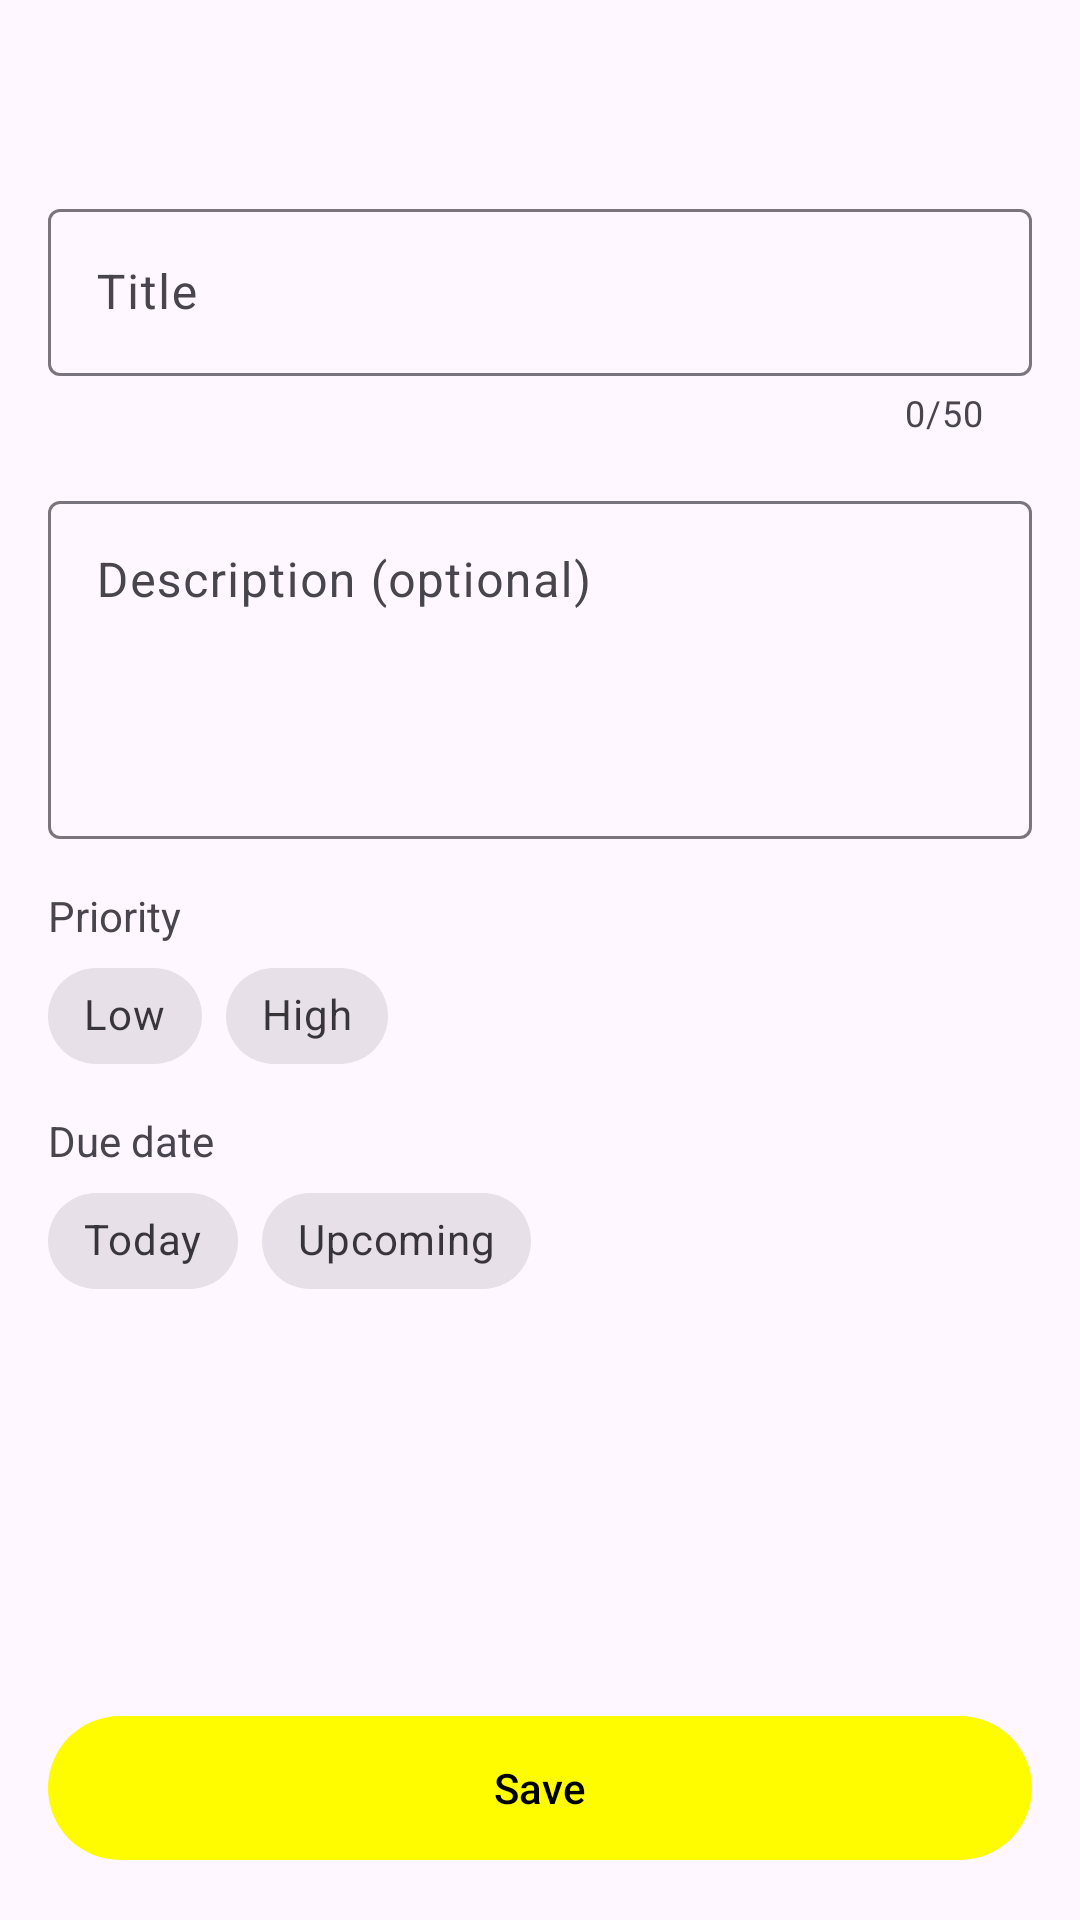

Android layout source for this screen:
<!-- AndroidManifest.xml: application theme Theme.TodoApp -->
<!-- res/layout/add_todos.xml -->
<?xml version="1.0" encoding="utf-8"?>
<androidx.constraintlayout.widget.ConstraintLayout
    xmlns:android="http://schemas.android.com/apk/res/android"
    xmlns:app="http://schemas.android.com/apk/res-auto"
    android:layout_width="match_parent"
    android:layout_height="match_parent"
    android:padding="16dp">

    
    <TextView
        android:id="@+id/txtHeader"
        android:layout_width="0dp"
        android:layout_height="wrap_content"
        android:textColor="?android:attr/textColorPrimary"
        android:textSize="24sp"
        android:textStyle="bold"
        app:layout_constraintEnd_toEndOf="parent"
        app:layout_constraintStart_toStartOf="parent"
        app:layout_constraintTop_toTopOf="parent" />

    
    <androidx.core.widget.NestedScrollView
        android:layout_width="0dp"
        android:layout_height="0dp"
        android:layout_marginTop="16dp"
        android:layout_marginBottom="16dp"
        app:layout_constraintBottom_toTopOf="@id/btnSave"
        app:layout_constraintEnd_toEndOf="parent"
        app:layout_constraintStart_toStartOf="parent"
        app:layout_constraintTop_toBottomOf="@id/txtHeader">

        <LinearLayout
            android:layout_width="match_parent"
            android:layout_height="wrap_content"
            android:orientation="vertical">

            
            <com.google.android.material.textfield.TextInputLayout
                android:id="@+id/todoTitle"
                style="?attr/textInputOutlinedStyle"
                android:layout_width="match_parent"
                android:layout_height="wrap_content"
                android:hint="Title"
                app:counterEnabled="true"
                app:counterMaxLength="50">

                <com.google.android.material.textfield.TextInputEditText
                    android:id="@+id/inputTitle"
                    android:layout_width="match_parent"
                    android:layout_height="wrap_content"
                    android:imeOptions="actionNext"
                    android:inputType="textCapSentences"
                    android:maxLength="50"
                    android:maxLines="1" />
            </com.google.android.material.textfield.TextInputLayout>

            
            <com.google.android.material.textfield.TextInputLayout
                android:id="@+id/todoDescription"
                style="?attr/textInputOutlinedStyle"
                android:layout_width="match_parent"
                android:layout_height="wrap_content"
                android:layout_marginTop="16dp"
                android:hint="Description (optional)">

                <com.google.android.material.textfield.TextInputEditText
                    android:id="@+id/inputDescription"
                    android:layout_width="match_parent"
                    android:layout_height="wrap_content"
                    android:gravity="top|start"
                    android:inputType="textMultiLine|textCapSentences"
                    android:minLines="4" />
            </com.google.android.material.textfield.TextInputLayout>

            
            <TextView
                android:layout_width="wrap_content"
                android:layout_height="wrap_content"
                android:layout_marginTop="16dp"
                android:text="@string/label_priority"
                android:textColor="?android:attr/textColorSecondary" />

            <com.google.android.material.chip.ChipGroup
                android:id="@+id/chipGroupPriority"
                android:layout_width="match_parent"
                android:layout_height="wrap_content"
                app:selectionRequired="true"
                app:singleSelection="true">
                <com.google.android.material.chip.Chip
                    android:id="@+id/chipPrioLow"
                    style="@style/Widget.MaterialComponents.Chip.Choice"
                    android:layout_width="wrap_content"
                    android:layout_height="wrap_content"
                    android:text="@string/priority_low" />
                <com.google.android.material.chip.Chip
                    android:id="@+id/chipPrioHigh"
                    style="@style/Widget.MaterialComponents.Chip.Choice"
                    android:layout_width="wrap_content"
                    android:layout_height="wrap_content"
                    android:text="@string/priority_high" />
            </com.google.android.material.chip.ChipGroup>

            
            <TextView
                android:layout_width="wrap_content"
                android:layout_height="wrap_content"
                android:layout_marginTop="8dp"
                android:text="@string/label_due"
                android:textColor="?android:attr/textColorSecondary" />

            <com.google.android.material.chip.ChipGroup
                android:id="@+id/chipGroupDue"
                android:layout_width="match_parent"
                android:layout_height="wrap_content"
                app:singleSelection="true">
                <com.google.android.material.chip.Chip
                    android:id="@+id/chipDueToday"
                    style="@style/Widget.MaterialComponents.Chip.Choice"
                    android:layout_width="wrap_content"
                    android:layout_height="wrap_content"
                    android:text="@string/filter_today" />
                <com.google.android.material.chip.Chip
                    android:id="@+id/chipDueUpcoming"
                    style="@style/Widget.MaterialComponents.Chip.Choice"
                    android:layout_width="wrap_content"
                    android:layout_height="wrap_content"
                    android:text="@string/filter_upcoming" />

            </com.google.android.material.chip.ChipGroup>

            
            <TextView
                android:id="@+id/txtDueDate"
                android:layout_width="wrap_content"
                android:layout_height="wrap_content"
                android:textColor="?android:attr/textColorPrimary" />

            
            <LinearLayout
                android:id="@+id/layoutStatus"
                android:layout_width="match_parent"
                android:layout_height="wrap_content"
                android:layout_marginTop="16dp"
                android:orientation="vertical"
                android:visibility="gone">

                <TextView
                    android:layout_width="wrap_content"
                    android:layout_height="wrap_content"
                    android:text="@string/label_status"
                    android:textColor="?android:attr/textColorSecondary" />

                <com.google.android.material.chip.ChipGroup
                    android:id="@+id/chipGroupStatus"
                    android:layout_width="match_parent"
                    android:layout_height="wrap_content"
                    app:selectionRequired="true"
                    app:singleSelection="true">
                    <com.google.android.material.chip.Chip
                        android:id="@+id/chipStPending"
                        style="@style/Widget.MaterialComponents.Chip.Choice"
                        android:layout_width="wrap_content"
                        android:layout_height="wrap_content"
                        android:text="@string/status_pending" />
                    <com.google.android.material.chip.Chip
                        android:id="@+id/chipStInProgress"
                        style="@style/Widget.MaterialComponents.Chip.Choice"
                        android:layout_width="wrap_content"
                        android:layout_height="wrap_content"
                        android:text="@string/status_in_progress" />
                    <com.google.android.material.chip.Chip
                        android:id="@+id/chipStCompleted"
                        style="@style/Widget.MaterialComponents.Chip.Choice"
                        android:layout_width="wrap_content"
                        android:layout_height="wrap_content"
                        android:text="@string/status_completed" />
                </com.google.android.material.chip.ChipGroup>
            </LinearLayout>
        </LinearLayout>
    </androidx.core.widget.NestedScrollView>

    <com.google.android.material.button.MaterialButton
        android:id="@+id/btnSave"
        android:layout_width="0dp"
        android:layout_height="56dp"
        android:text="Save"
        app:layout_constraintBottom_toBottomOf="parent"
        app:layout_constraintEnd_toEndOf="parent"
        app:layout_constraintStart_toStartOf="parent" />
</androidx.constraintlayout.widget.ConstraintLayout>
<!-- resources referenced by this layout -->
<resources>
  <string name="filter_today">Today</string>
  <string name="filter_upcoming">Upcoming</string>
  <string name="label_due">Due date</string>
  <string name="label_priority">Priority</string>
  <string name="label_status">Status</string>
  <string name="priority_high">High</string>
  <string name="priority_low">Low</string>
  <string name="status_completed">Completed</string>
  <string name="status_in_progress">In Progress</string>
  <string name="status_pending">Pending</string>
  <style name="Theme.TodoApp" parent="Base.Theme.TodoApp" />
  <style name="Base.Theme.TodoApp" parent="Theme.Material3.DayNight.NoActionBar">
          <item name="colorPrimary">@color/yellow</item>
          <item name="colorOnPrimary">@color/black</item>
          <item name="colorSecondaryContainer">@color/yellow</item>
          <item name="colorOnSecondaryContainer">@color/black</item>
      </style>
  <color name="yellow">#FFFFFC00</color>
  <color name="black">#FF000000</color>
</resources>
